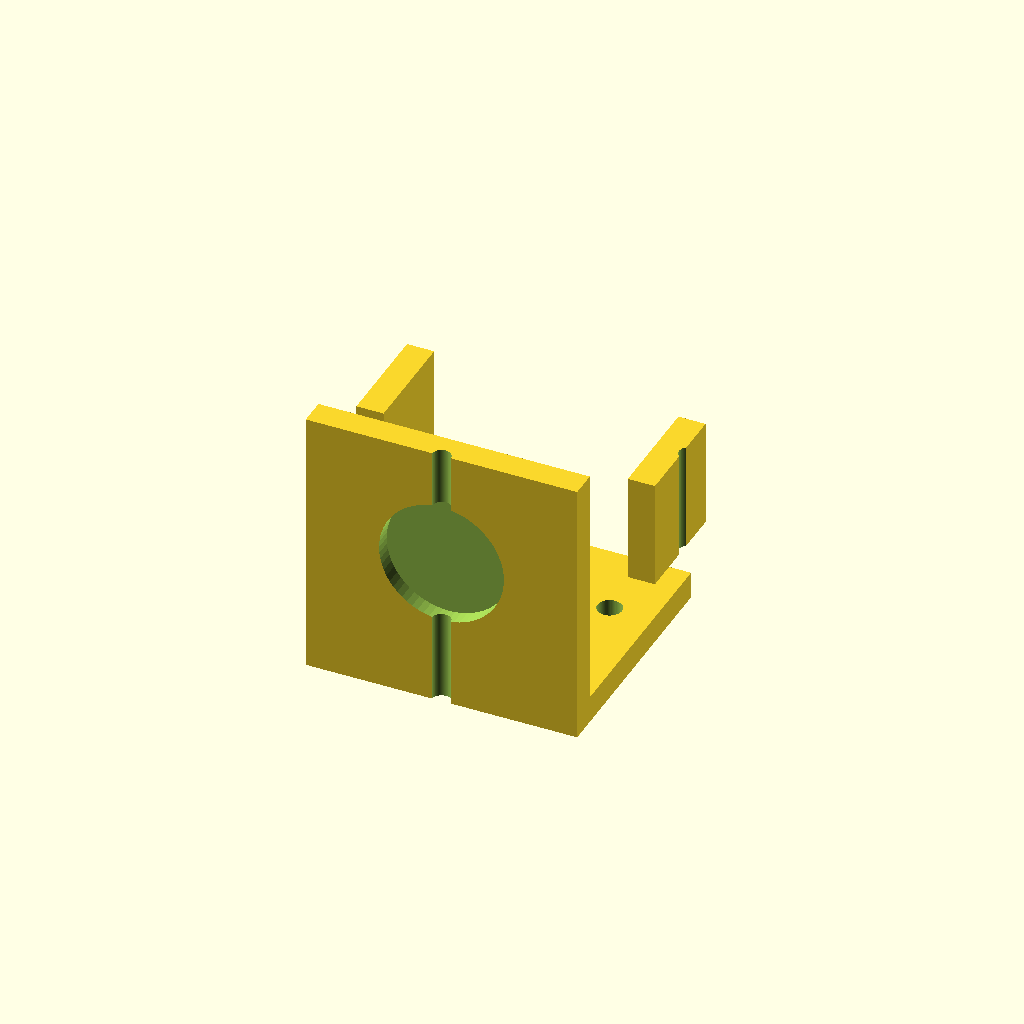
Cell 1 — every parameter at its default value.
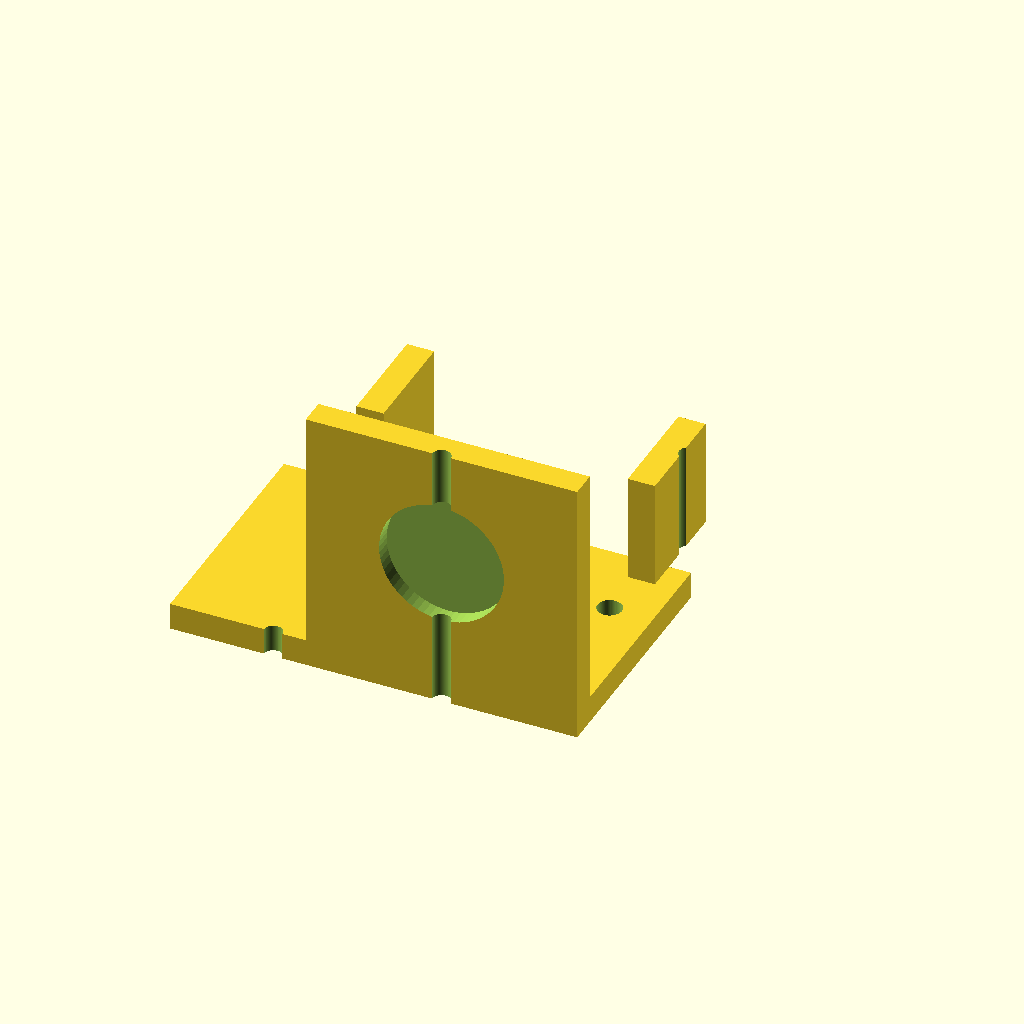
Cell 2: the same model with base_x0 = -50.
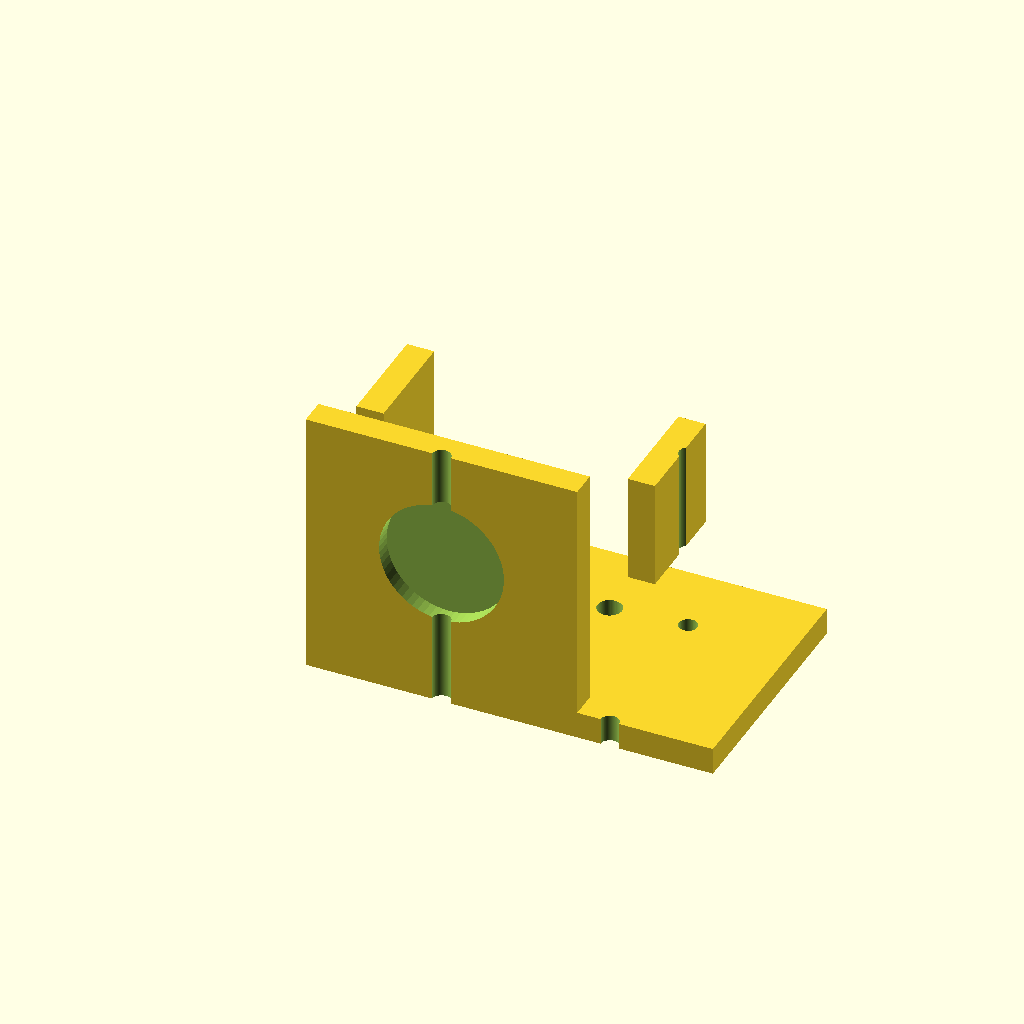
Cell 3: base_x1 = 50 (everything else at default).
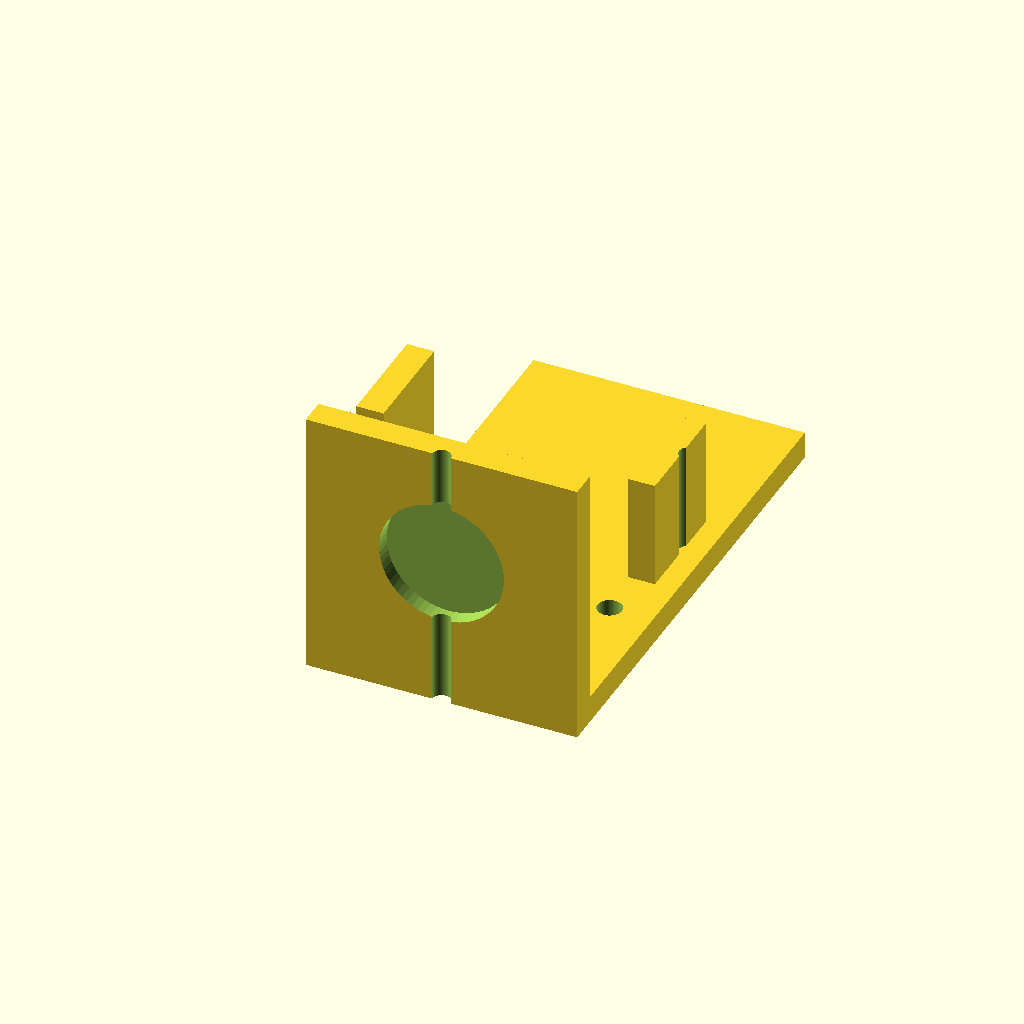
Cell 4: the same model with base_y1 = 90.
One fixed orthographic camera (rotation 55°, 0°, 25°; colour scheme Cornfield) for every cell.
Source of the model, bench/results/gpu-v11s1-g13/code/scadcoder-v11s1/nema17_motor_bracket_s7_a1.scad:
// L-shaped mounting bracket for NEMA 17 stepper motor
// Print orientation: base plate on bed (z = 0), motor plate builds upward (+Z)

// ---------------- Parameters ----------------
base_x0      = -25;   // base plate x start
base_x1      = 25;    // base plate x end
base_y0      = 0;     // base plate y start
base_y1      = 45;    // base plate y end
base_z0      = 0;     // base plate z start
base_z1      = 5;     // base plate z end

hole_m4_x1   = -17;   // M4 hole 1 x position
hole_m4_y1   = 30;    // M4 hole 1 y position
hole_m4_x2   = 17;    // M4 hole 2 x position
hole_m4_y2   = 30;    // M4 hole 2 y position
hole_m4      = 4.5;   // M4 hole diameter

motor_x0     = -25;   // motor plate x start
motor_x1     = 25;    // motor plate x end
motor_y0     = 0;     // motor plate y start
motor_y1     = 5;     // motor plate y end
motor_z0     = 0;     // motor plate z start (on base top)
motor_z1     = 50;    // motor plate z end

boss_hole    = 23;    // motor centring boss hole diameter
boss_hole_x  = 0;     // boss hole centre x
boss_hole_z  = 28;    // boss hole centre z

screw_hole   = 3.4;   // M3 screw hole diameter
screw_pitch  = 31;    // square pattern side length
screw_count  = 4;     // number of screw holes

gusset_t     = 5;     // gusset thickness (X)
gusset_leg   = 20;    // right triangle leg length (Y and Z)
gusset_x0    = -25;   // left gusset x start
gusset_x1    = -20;   // left gusset x end
gusset_x2    = 20;    // right gusset x start
gusset_x3    = 25;    // right gusset x end

eps          = 0.5;   // cutter overshoot past faces

$fn = 64;

// ---------------- Model ----------------
difference() {
    union() {
        // Base plate
        translate([base_x0, base_y0, base_z0])
            cube([base_x1 - base_x0, base_y1 - base_y0, base_z1 - base_z0]);

        // Vertical motor plate, standing on the back edge of the base
        translate([motor_x0, motor_y0, motor_z0])
            cube([motor_x1 - motor_x0, motor_y1 - motor_y0, motor_z1 - motor_z0]);

        // Triangular gussets, flush with left and right edges
        for (sx = [-1, 1])
            translate([sx * gusset_x0, gusset_leg, gusset_leg])
                cube([gusset_t, gusset_leg, gusset_leg]);
    }

    // Base plate through-holes (M4)
    for (x = [hole_m4_x1, hole_m4_x2])
        for (y = [hole_m4_y1, hole_m4_y2])
            translate([x, y, -eps])
                cylinder(d = hole_m4, h = base_z1 + 2 * eps);

    // Motor plate boss hole (along Y)
    translate([boss_hole_x, 0, boss_hole_z])
        rotate([90, 0, 0])
            cylinder(d = boss_hole, h = motor_y1 - motor_y0 + 2 * eps, center = true);

    // M3 screw holes on square pattern, centred on boss hole
    for (i = [0 : screw_count - 1])
        for (j = [0 : screw_count - 1]) {
            x = -screw_pitch / 2 + (i - (screw_count - 1) / 2) * screw_pitch;
            y = -screw_pitch / 2 + (j - (screw_count - 1) / 2) * screw_pitch;
            translate([x, y, -eps])
                cylinder(d = screw_hole, h = motor_z1 - motor_z0 + 2 * eps);
        }
}
Parameter table extracted from the source (name, type, default, range or options):
base_x0: number, default -25
base_x1: number, default 25
base_y0: number, default 0
base_y1: number, default 45
base_z0: number, default 0
base_z1: number, default 5
hole_m4_x1: number, default -17
hole_m4_y1: number, default 30
hole_m4_x2: number, default 17
hole_m4_y2: number, default 30
hole_m4: number, default 4.5
motor_x0: number, default -25
motor_x1: number, default 25
motor_y0: number, default 0
motor_y1: number, default 5
motor_z0: number, default 0
motor_z1: number, default 50
boss_hole: number, default 23
boss_hole_x: number, default 0
boss_hole_z: number, default 28
screw_hole: number, default 3.4
screw_pitch: number, default 31
screw_count: number, default 4
gusset_t: number, default 5
gusset_leg: number, default 20
gusset_x0: number, default -25
gusset_x1: number, default -20
gusset_x2: number, default 20
gusset_x3: number, default 25
eps: number, default 0.5
